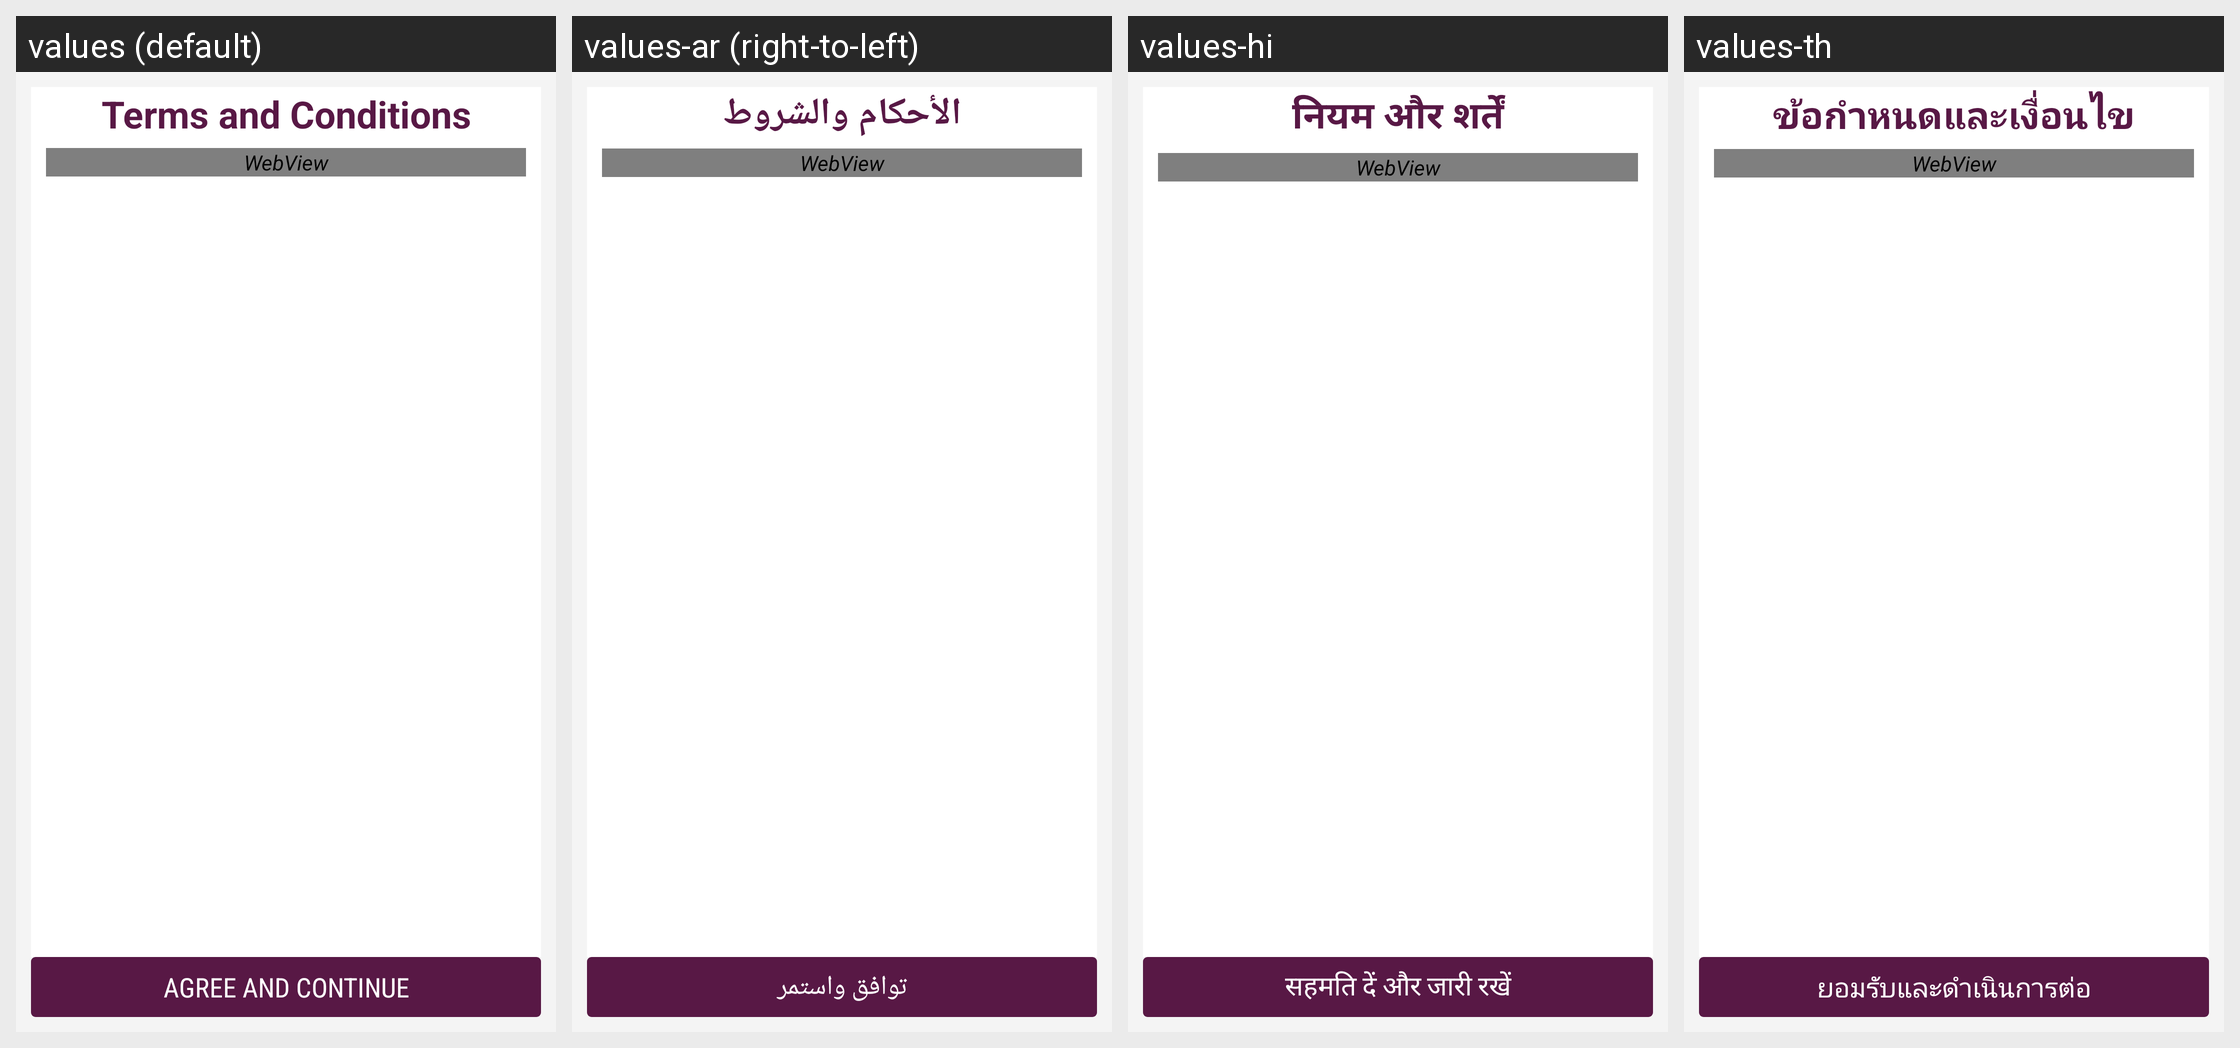

The same Android screen rendered under several of its app's locales, left to right. List the strings drawn on it with the default value and each locale's translation.
Android screen res/layout/app_terms_and_conditions.xml rendered under 4 locales, left to right: values (default), values-ar (right-to-left), values-hi, values-th. Device: Nexus 5 (rendered at 1080×1920; each locale shown at half size, 540×960, under a caption strip naming it); theme AppTheme.FullScreen.
Other locales in the repository, not shown: values-de, values-es, values-fr, values-it, values-ms, values-si.
Strings drawn on this screen, with the default value and each locale's value (text and hints the layout hard-codes, and strings that could not be matched under every locale, appear in the picture but are not listed):

terms_conditions
  values: Terms and Conditions
  values-ar: الأحكام والشروط
  values-hi: नियम और शर्तें
  values-th: ข้อกำหนดและเงื่อนไข

agree_continue
  values: AGREE AND CONTINUE
  values-ar: توافق واستمر
  values-hi: सहमति दें और जारी रखें
  values-th: ยอมรับและดำเนินการต่อ
